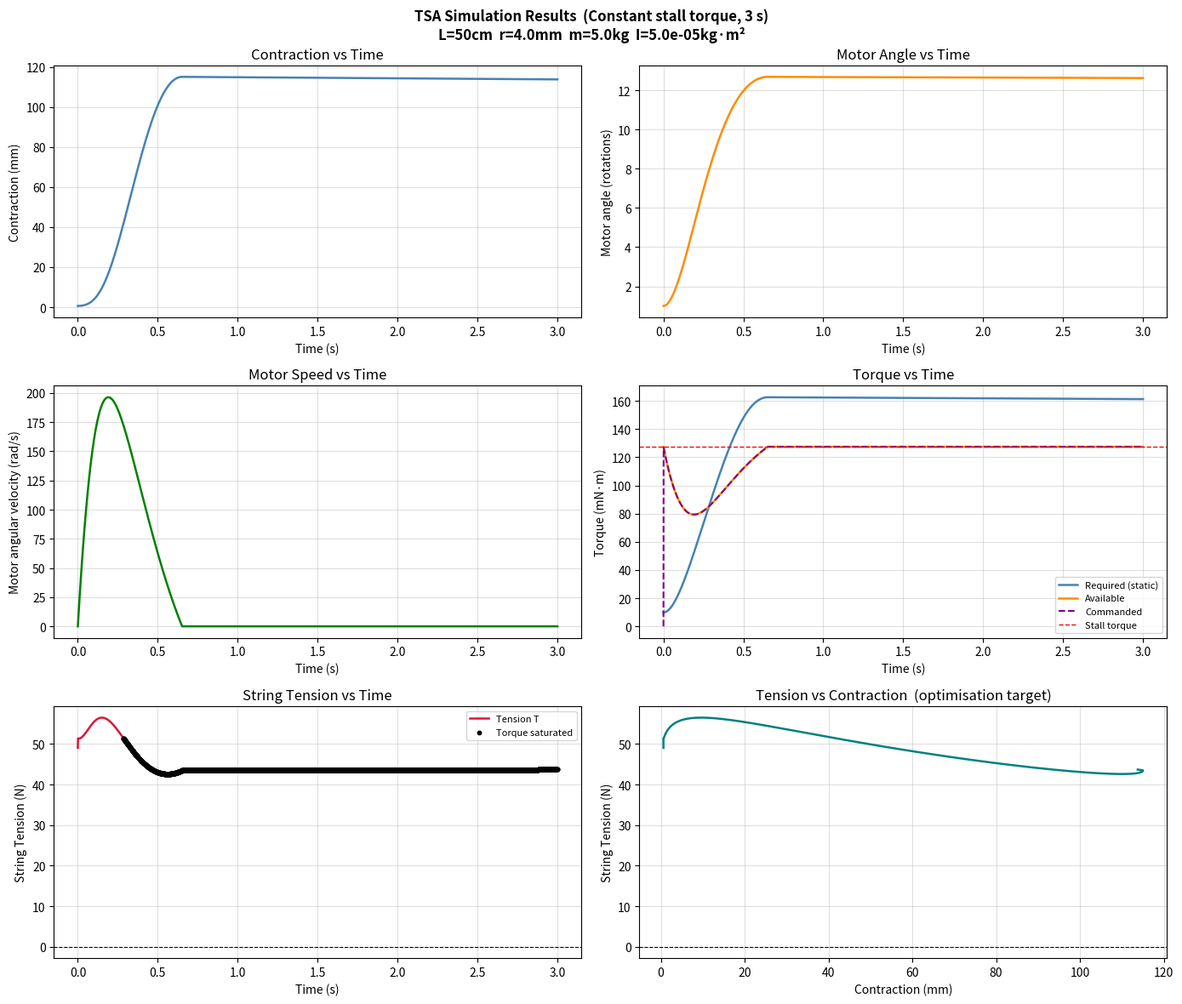

The matplotlib source for this figure: (Note: this script raises an exception after producing the figure.)
import numpy as np
from typing import Callable, Dict


class TSASimulator:
    """Single-unit TSA simulator with full forward dynamics (RK4). Tension ≥ 0."""

    def __init__(
        self,
        id: int,
        L: float,
        radius: float,
        payload_mass: float = 12.24,        # kg  (maps to ~120 N gravity load)
        I_motor: float = 5e-5,              # kg·m²
        pretension_theta: float = 2 * np.pi,
        max_motor_torque: float = 0.1275,   # Pololu 9.7:1 LP 12V stall torque
        no_load_speed: float = 520.0,       # rad/s  (~4966 RPM)
        b_theta: float = 1e-4,             # motor viscous friction [N·m·s/rad]
        b_X: float = 0.0,                  # payload viscous friction [N·s/m]
        gravity_along_string: bool = True,
        max_contraction_ratio: float = 0.30,
    ):
        self.id = id
        self.L = L
        self.r = radius
        self.m = payload_mass
        self.I = I_motor
        self.theta_pretension = pretension_theta
        self.max_motor_torque = max_motor_torque
        self.no_load_speed = no_load_speed
        self.b_theta = b_theta
        self.b_X = b_X
        self.g = 9.81
        self.gravity_along_string = gravity_along_string
        self.max_contraction = max_contraction_ratio * L

    # ------------------------------------------------------------------
    # Kinematics  (Section 1.1 / 1.4)
    # ------------------------------------------------------------------

    def _contraction(self, theta: float) -> float:
        """X(θ) = L - √(L² - θ²r²)  —  forward kinematics eq. 1.3"""
        arg = self.L**2 - (theta * self.r)**2
        arg = max(arg, 0.0)
        return min(self.L - np.sqrt(arg), self.max_contraction)

    def _jacobian(self, X: float) -> float:
        """J(X) = r·√[(2L-X)X] / (L-X)  —  task-space Jacobian Section 1.4"""
        num = self.r * np.sqrt(max((2*self.L - X) * X, 0.0))
        den = max(self.L - X, 1e-10)
        return num / den

    def _jacobian_dot(self, J: float, X: float, X_dot: float) -> float:
        """J̇ = (L²r²)/(L-X)³ · J⁻¹ · Ẋ  —  Section 1.4"""
        den = max((self.L - X)**3, 1e-20)
        J_inv = 1.0 / J if abs(J) > 1e-12 else 0.0
        return (self.L**2 * self.r**2) / den * J_inv * X_dot

    # ------------------------------------------------------------------
    # Motor torque-speed curve
    # ------------------------------------------------------------------

    def _tau_available(self, theta_dot: float) -> float:
        """Linear torque-speed characteristic (stall → no-load)."""
        speed = abs(theta_dot)
        if self.no_load_speed <= 1e-10:
            return self.max_motor_torque
        return self.max_motor_torque * max(0.0, 1.0 - speed / self.no_load_speed)

    # ------------------------------------------------------------------
    # Equations of motion  (Section 1.3 / 1.32)
    # ------------------------------------------------------------------

    def _eom(
        self,
        theta: float,
        theta_dot: float,
        tau_cmd: float,
        F_ext_override: float = None,
    ) -> tuple[float, float, float]:
        """
        Solve for θ̈, T, Ẍ. D_θ = I + mJ² (eq. 1.22). F_ext_override bypasses
        gravity_along_string so callers can pass joint resistance directly.
        """
        X     = self._contraction(theta)
        J     = self._jacobian(X)
        X_dot = J * theta_dot
        J_dot = self._jacobian_dot(J, X, X_dot)

        if F_ext_override is not None:
            F_ext = F_ext_override
        else:
            F_ext = self.m * self.g if self.gravity_along_string else 0.0

        # Effective inertia D_θ = I + m·J²  (eq. 1.22)
        D_theta = self.I + self.m * J**2

        # Right-hand side
        rhs = (tau_cmd
               - J * (self.m * J_dot * theta_dot + F_ext + self.b_X * J * theta_dot)
               - self.b_theta * theta_dot)

        theta_ddot = rhs / D_theta

        # Payload acceleration and tension
        X_ddot = J * theta_ddot + J_dot * theta_dot
        T = self.m * X_ddot + F_ext + self.b_X * X_dot
        T = max(T, 0.0)   # strings can only pull

        return theta_ddot, T, X, J, X_dot, J_dot, X_ddot

    # ------------------------------------------------------------------
    # Simulation
    # ------------------------------------------------------------------

    def simulate(
        self,
        tau_input: Callable[[float], float],
        t_end: float,
        dt: float = 0.001,
        verbose: bool = False,
    ) -> Dict[str, np.ndarray]:
        """RK4 integration of motor dynamics. Returns dict of time-series arrays."""
        n = int(np.ceil(t_end / dt)) + 1
        t_arr      = np.linspace(0.0, t_end, n)

        theta_arr  = np.zeros(n)
        tdot_arr   = np.zeros(n)
        X_arr      = np.zeros(n)
        Xdot_arr   = np.zeros(n)
        Xddot_arr  = np.zeros(n)
        J_arr      = np.zeros(n)
        Jdot_arr   = np.zeros(n)
        tau_cmd_arr   = np.zeros(n)
        tau_avail_arr = np.zeros(n)
        tau_req_arr   = np.zeros(n)
        T_arr      = np.zeros(n)
        stalled    = np.zeros(n, dtype=bool)

        theta_arr[0] = self.theta_pretension
        tdot_arr[0]  = 0.0
        X0 = self._contraction(self.theta_pretension)
        J0 = self._jacobian(X0)
        X_arr[0]     = X0
        J_arr[0]     = J0
        tau_avail_arr[0] = self._tau_available(0.0)
        # Required torque to hold the load statically: τ = J·F_ext
        F_ext0 = self.m * self.g if self.gravity_along_string else 0.0
        tau_req_arr[0] = J0 * F_ext0
        T_arr[0]     = F_ext0   # static: T = mg

        def derivatives(theta: float, theta_dot: float, tau: float):
            """Return (dθ/dt, dθ̇/dt) = (θ̇, θ̈)."""
            tau_a = self._tau_available(theta_dot)
            tau_c = min(tau, tau_a)          # motor cannot exceed available torque
            tau_c = max(tau_c, 0.0)          # motor does not pull backwards here
            tddot, T, X, J, Xdot, Jdot, Xddot = self._eom(theta, theta_dot, tau_c)
            return theta_dot, tddot, T, X, J, Xdot, Jdot, Xddot, tau_c, tau_a

        for i in range(1, n):
            t_now  = t_arr[i - 1]
            th     = theta_arr[i - 1]
            thd    = tdot_arr[i - 1]
            tau    = tau_input(t_now)

            # -- k1 --
            _, k1_thd, T1, X1, J1, Xd1, Jd1, Xdd1, tc1, ta1 = derivatives(th, thd, tau)
            k1_th = thd

            # -- k2 --
            th2  = th  + 0.5*dt*k1_th
            thd2 = thd + 0.5*dt*k1_thd
            th2  = max(th2, self.theta_pretension)
            _, k2_thd, T2, X2, J2, Xd2, Jd2, Xdd2, tc2, ta2 = derivatives(th2, thd2, tau)
            k2_th = thd2

            # -- k3 --
            th3  = th  + 0.5*dt*k2_th
            thd3 = thd + 0.5*dt*k2_thd
            th3  = max(th3, self.theta_pretension)
            _, k3_thd, T3, X3, J3, Xd3, Jd3, Xdd3, tc3, ta3 = derivatives(th3, thd3, tau)
            k3_th = thd3

            # -- k4 --
            th4  = th  + dt*k3_th
            thd4 = thd + dt*k3_thd
            th4  = max(th4, self.theta_pretension)
            _, k4_thd, T4, X4, J4, Xd4, Jd4, Xdd4, tc4, ta4 = derivatives(th4, thd4, tau)
            k4_th = thd4

            # -- Weighted average --
            theta_new = th  + (dt/6)*(k1_th  + 2*k2_th  + 2*k3_th  + k4_th)
            tdot_new  = thd + (dt/6)*(k1_thd + 2*k2_thd + 2*k3_thd + k4_thd)

            # Physical constraints
            theta_new = max(theta_new, self.theta_pretension)
            tdot_new  = max(tdot_new,  0.0)   # no unwinding

            # Final state quantities at new point
            _, _, T_f, X_f, J_f, Xd_f, Jd_f, Xdd_f, tc_f, ta_f = derivatives(
                theta_new, tdot_new, tau
            )

            theta_arr[i] = theta_new
            tdot_arr[i]  = tdot_new
            X_arr[i]     = X_f
            Xdot_arr[i]  = Xd_f
            Xddot_arr[i] = Xdd_f
            J_arr[i]     = J_f
            Jdot_arr[i]  = Jd_f
            T_arr[i]     = T_f
            tau_cmd_arr[i]   = tc_f
            tau_avail_arr[i] = ta_f

            F_ext_i = self.m * self.g if self.gravity_along_string else 0.0
            tau_req_arr[i] = J_f * F_ext_i   # quasi-static required torque

            stalled[i] = ta_f <= tau_req_arr[i]

            if verbose and i % max(1, n // 10) == 0:
                print(
                    f"t={t_arr[i]:.3f}s | θ={theta_new:.2f}rad "
                    f"({theta_new/(2*np.pi):.1f} rot) | "
                    f"X={X_f*1e3:.2f}mm | T={T_f:.1f}N | "
                    f"τ_cmd={tc_f:.4f} τ_avail={ta_f:.4f} Nm"
                )

        return {
            't':             t_arr,
            'theta':         theta_arr,
            'theta_dot':     tdot_arr,
            'X':             X_arr,
            'X_dot':         Xdot_arr,
            'X_ddot':        Xddot_arr,
            'J':             J_arr,
            'J_dot':         Jdot_arr,
            'tau_cmd':       tau_cmd_arr,
            'tau_available': tau_avail_arr,
            'tau_required':  tau_req_arr,
            'T':             T_arr,
            'stalled':       stalled,
        }

    # ------------------------------------------------------------------
    # Plotting
    # ------------------------------------------------------------------

    def plot_results(self, results: Dict[str, np.ndarray], title_suffix: str = ""):
        import matplotlib.pyplot as plt
        theta = results['theta']
        t     = results['t']

        fig, axes = plt.subplots(3, 2, figsize=(14, 12))
        fig.suptitle(
            f"TSA Simulation Results  {title_suffix}\n"
            f"L={self.L*100:.0f}cm  r={self.r*1e3:.1f}mm  "
            f"m={self.m:.1f}kg  I={self.I:.1e}kg·m²",
            fontsize=12, fontweight='bold'
        )

        # Row 0: kinematics vs time
        axes[0, 0].plot(t, results['X']*1e3, lw=1.8, color='steelblue')
        axes[0, 0].set_ylabel('Contraction (mm)')
        axes[0, 0].set_xlabel('Time (s)')
        axes[0, 0].set_title('Contraction vs Time')
        axes[0, 0].grid(True, alpha=0.4)

        axes[0, 1].plot(t, results['theta']/(2*np.pi), lw=1.8, color='darkorange')
        axes[0, 1].set_ylabel('Motor angle (rotations)')
        axes[0, 1].set_xlabel('Time (s)')
        axes[0, 1].set_title('Motor Angle vs Time')
        axes[0, 1].grid(True, alpha=0.4)

        # Row 1: velocity and torque vs time
        axes[1, 0].plot(t, results['theta_dot'], lw=1.8, color='green')
        axes[1, 0].set_ylabel('Motor angular velocity (rad/s)')
        axes[1, 0].set_xlabel('Time (s)')
        axes[1, 0].set_title('Motor Speed vs Time')
        axes[1, 0].grid(True, alpha=0.4)

        axes[1, 1].plot(t, results['tau_required']*1e3,  lw=1.8, label='Required (static)', color='steelblue')
        axes[1, 1].plot(t, results['tau_available']*1e3, lw=1.8, label='Available',          color='darkorange')
        axes[1, 1].plot(t, results['tau_cmd']*1e3,       lw=1.5, label='Commanded',          color='purple', ls='--')
        axes[1, 1].axhline(self.max_motor_torque*1e3, color='r', ls='--', lw=1, label='Stall torque')
        axes[1, 1].set_ylabel('Torque (mN·m)')
        axes[1, 1].set_xlabel('Time (s)')
        axes[1, 1].set_title('Torque vs Time')
        axes[1, 1].legend(fontsize=8)
        axes[1, 1].grid(True, alpha=0.4)

        # Row 2: tension and tension vs contraction
        stall_idx = np.where(results['stalled'])[0]
        axes[2, 0].plot(t, results['T'], lw=1.8, color='crimson', label='Tension T')
        if stall_idx.size:
            axes[2, 0].scatter(
                t[stall_idx], results['T'][stall_idx],
                color='k', s=10, zorder=5, label='Torque saturated'
            )
        axes[2, 0].set_ylabel('String Tension (N)')
        axes[2, 0].set_xlabel('Time (s)')
        axes[2, 0].set_title('String Tension vs Time')
        axes[2, 0].legend(fontsize=8)
        axes[2, 0].grid(True, alpha=0.4)
        axes[2, 0].axhline(0, color='k', lw=0.8, ls='--')

        axes[2, 1].plot(results['X']*1e3, results['T'], lw=1.8, color='teal')
        axes[2, 1].set_xlabel('Contraction (mm)')
        axes[2, 1].set_ylabel('String Tension (N)')
        axes[2, 1].set_title('Tension vs Contraction  (optimisation target)')
        axes[2, 1].grid(True, alpha=0.4)
        axes[2, 1].axhline(0, color='k', lw=0.8, ls='--')

        plt.tight_layout()
        return fig


# ---------------------------------------------------------------------------
# Tests
# ---------------------------------------------------------------------------

def test_constant_torque():
    sim = TSASimulator(
        id=1,
        L=0.5,
        radius=0.004,
        # payload_mass=12.24,
        payload_mass=5.0,
        I_motor=5e-5,
        pretension_theta=2*np.pi,
        max_motor_torque=0.1275,
        no_load_speed=520.0,
        b_theta=1e-4,
        b_X=0.0,
        gravity_along_string=True,
        max_contraction_ratio=0.30,
    )

    tau_const = lambda t: 0.1275

    results = sim.simulate(tau_const, t_end=3.0, dt=0.001, verbose=True)

    print(f"\n--- Summary ---")
    print(f"Max contraction:  {results['X'].max()*1e3:.2f} mm  "
          f"(limit {sim.max_contraction*1e3:.1f} mm)")
    print(f"Peak tension:     {results['T'].max():.2f} N")
    print(f"Peak motor speed: {results['theta_dot'].max():.1f} rad/s")
    print(f"Peak τ_required:  {results['tau_required'].max()*1e3:.2f} mN·m")
    print(f"Torque saturated: {results['stalled'].any()}")

    import matplotlib.pyplot as plt
    fig = sim.plot_results(results, "(Constant stall torque, 3 s)")
    fig.savefig("images/tsa_constant_torque.png", dpi=150)
    plt.show()


if __name__ == "__main__":
    test_constant_torque()
